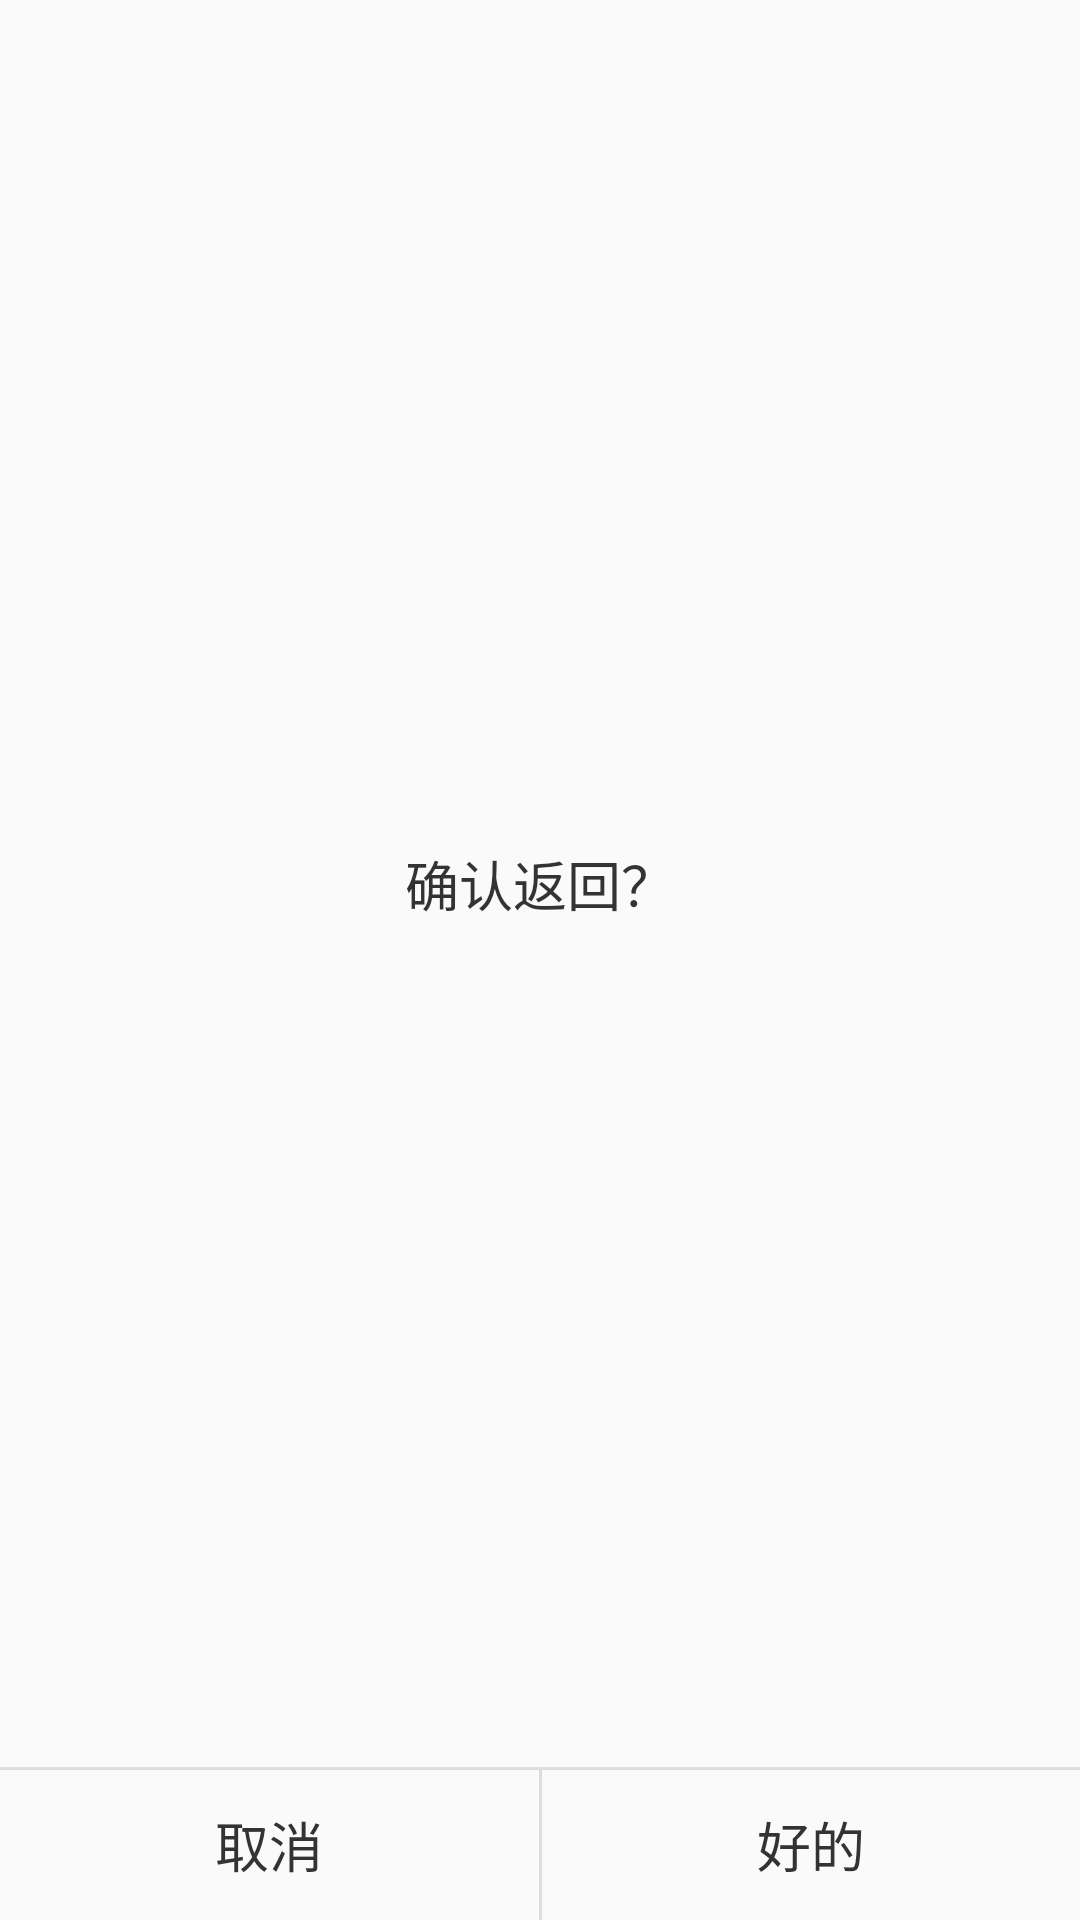

Reconstruct the res/layout file that produces this screen, plus the resources it refers to.
<!-- AndroidManifest.xml: application theme AppTheme -->
<!-- res/layout/dialog_commnet_delete_confirm.xml -->
<?xml version="1.0" encoding="utf-8"?>
<android.support.constraint.ConstraintLayout xmlns:android="http://schemas.android.com/apk/res/android"
    xmlns:app="http://schemas.android.com/apk/res-auto"
    xmlns:tools="http://schemas.android.com/tools"
    android:layout_width="@dimen/size_300dp"
    android:layout_height="@dimen/size_140dp"
    android:background="@drawable/shape_corner_5_white"
    tools:ignore="HardcodedText,UnusedAttribute">

    <android.support.v7.widget.AppCompatTextView
        android:id="@+id/tvContent"
        android:layout_width="0dp"
        android:layout_height="0dp"
        android:layout_marginEnd="@dimen/size_30dp"
        android:layout_marginStart="@dimen/size_30dp"
        android:ellipsize="end"
        android:gravity="center"
        android:includeFontPadding="false"
        android:lineSpacingExtra="@dimen/size_5dp"
        android:maxLines="2"
        android:text="确认返回？"
        android:textColor="@color/colorBlack333"
        android:textSize="@dimen/use_720_18sp_font"
        app:layout_constraintBottom_toTopOf="@id/line"
        app:layout_constraintEnd_toEndOf="parent"
        app:layout_constraintStart_toStartOf="parent"
        app:layout_constraintTop_toTopOf="parent" />

    <View
        android:id="@+id/line"
        android:layout_width="match_parent"
        android:layout_height="@dimen/size_1dp"
        android:background="@color/colorGrey_ddd"
        app:layout_constraintBottom_toTopOf="@+id/tvCancel" />

    <android.support.v7.widget.AppCompatTextView
        android:id="@+id/tvCancel"
        android:layout_width="0dp"
        android:layout_height="@dimen/size_50dp"
        android:gravity="center"
        android:text="取消"
        android:textColor="@color/colorBlack333"
        android:textSize="@dimen/use_720_18sp_font"
        app:layout_constraintBottom_toBottomOf="parent"
        app:layout_constraintEnd_toStartOf="@id/line2"
        app:layout_constraintStart_toStartOf="parent" />

    <View
        android:id="@+id/line2"
        android:layout_width="@dimen/size_1dp"
        android:layout_height="@dimen/size_50dp"
        android:background="@color/colorGrey_ddd"
        app:layout_constraintBottom_toBottomOf="parent"
        app:layout_constraintEnd_toEndOf="parent"
        app:layout_constraintStart_toStartOf="parent" />

    <android.support.v7.widget.AppCompatTextView
        android:id="@+id/tvDelete"
        android:layout_width="0dp"
        android:layout_height="@dimen/size_50dp"
        android:gravity="center"
        android:text="好的"
        android:textColor="@color/colorBlack333"
        android:textSize="@dimen/use_720_18sp_font"
        app:layout_constraintBottom_toBottomOf="parent"
        app:layout_constraintEnd_toEndOf="parent"
        app:layout_constraintStart_toEndOf="@+id/line2" />
</android.support.constraint.ConstraintLayout>
<!-- resources referenced by this layout -->
<resources>
  <color name="colorBlack333">#333333</color>
  <color name="colorGrey_ddd">#dddddd</color>
  <dimen name="size_140dp">140dp</dimen>
  <dimen name="size_1dp">1dp</dimen>
  <dimen name="size_300dp">300dp</dimen>
  <dimen name="size_30dp">30dp</dimen>
  <dimen name="size_50dp">50dp</dimen>
  <dimen name="size_5dp">5dp</dimen>
  <dimen name="use_720_18sp_font">18sp</dimen>
  <style name="AppTheme" parent="Theme.AppCompat.Light.NoActionBar">
          <item name="colorPrimary">@color/colorPrimary</item>
          <item name="colorPrimaryDark">@color/colorPrimary</item>
          <item name="colorAccent">@color/colorPrimary</item>
      </style>
  <color name="colorPrimary">#0294FF</color>
</resources>
